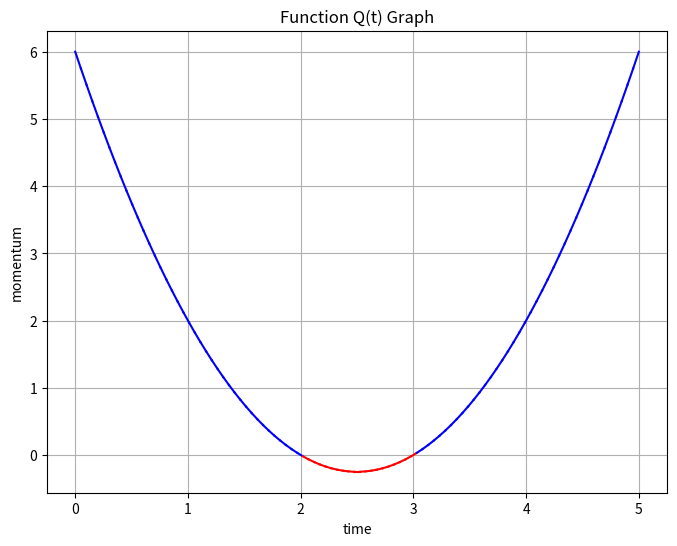

Write Python code to recreate this figure.
import matplotlib.pyplot as plt
import numpy as np

# 定义函数Q(t)
def Q(t):

    return t**2 - 5*t + 6  

# 生成时间范围
t_values = np.linspace(0, 5, 100)  # 适当调整时间范围和点的数量

# 计算函数值
Q_values = Q(t_values)

# 创建图表
plt.figure(figsize=(8, 6))

# 根据势能正负选择线的颜色
colors = ['blue' if q >= 0 else 'red' for q in Q_values]

# 绘制函数图像
for i in range(len(t_values) - 1):
    plt.plot(t_values[i:i+2], Q_values[i:i+2], color=colors[i])

plt.title('Function Q(t) Graph')
plt.xlabel('time')
plt.ylabel('momentum')

plt.grid(True)
plt.show()


